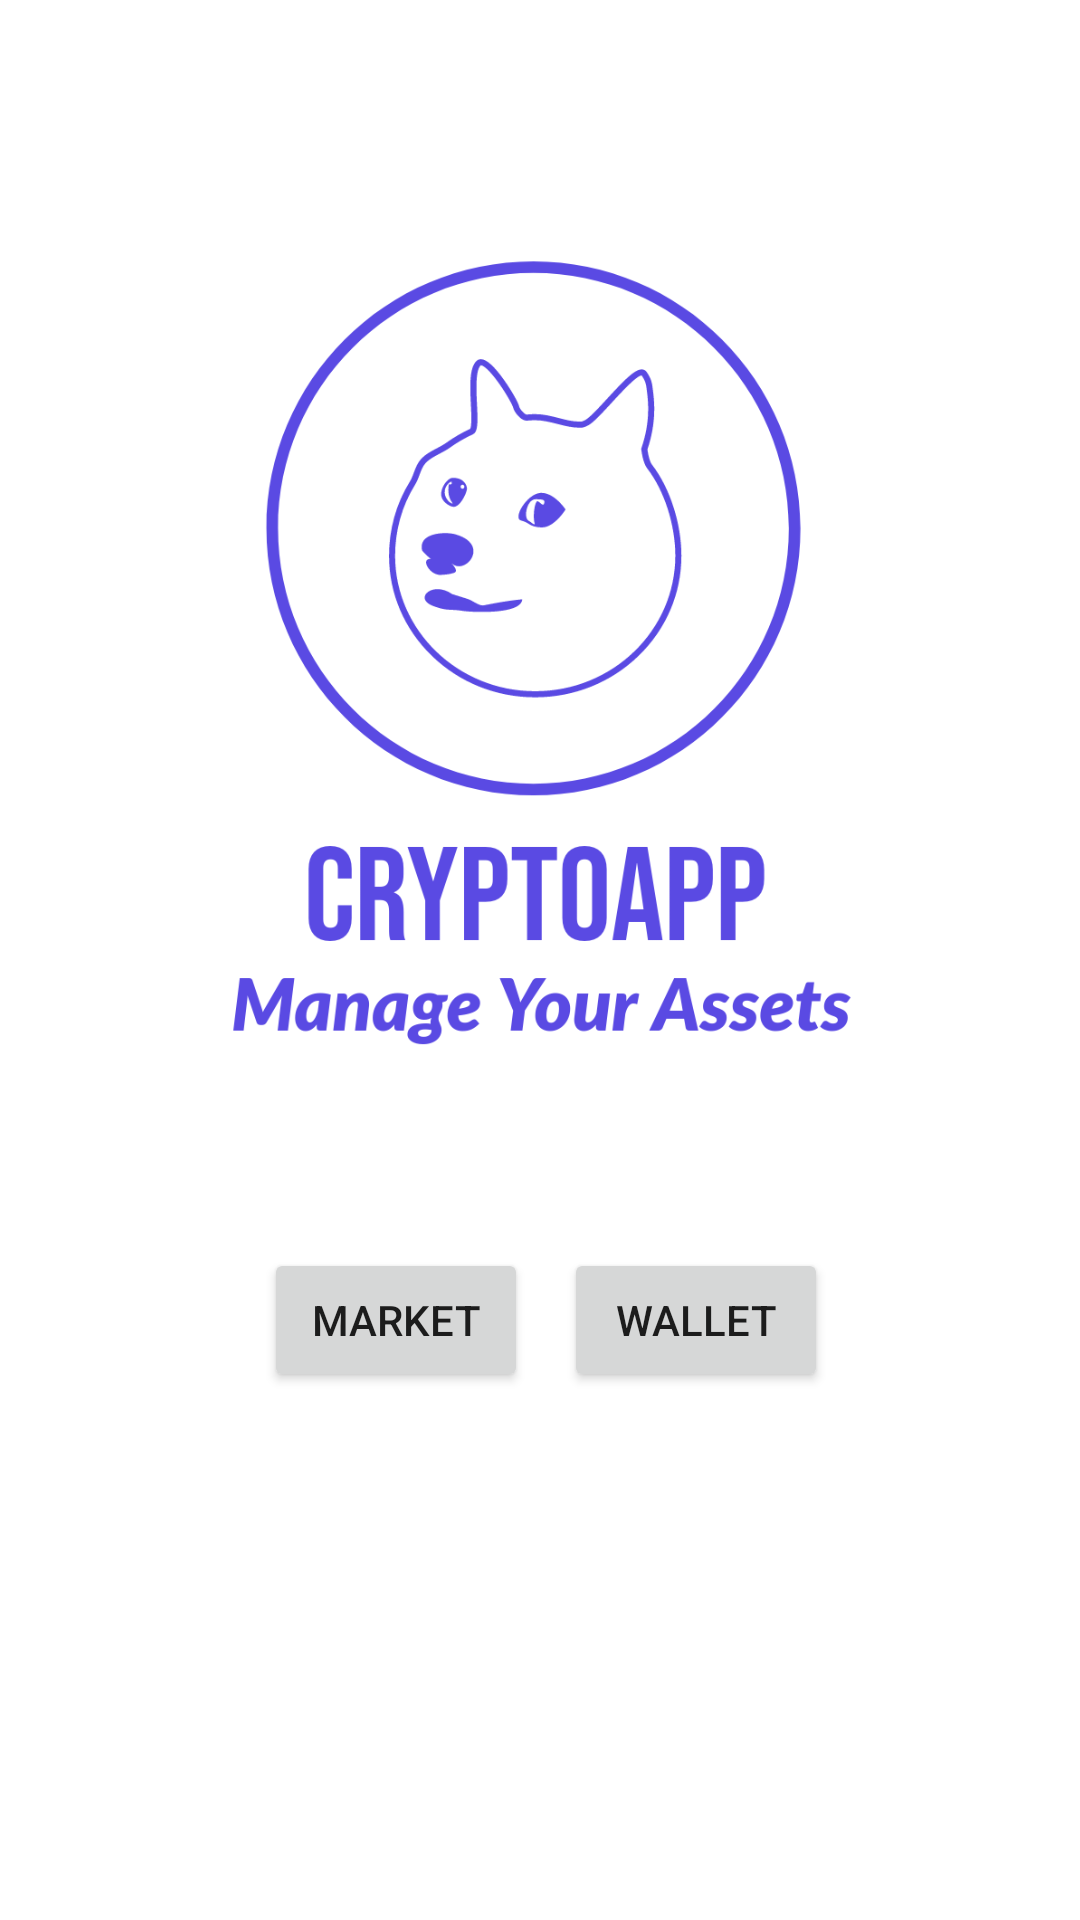

Android layout source for this screen:
<!-- AndroidManifest.xml: application theme Theme.RoomWordSample -->
<!-- res/layout/activity_main2.xml -->
<?xml version="1.0" encoding="utf-8"?>
<androidx.constraintlayout.widget.ConstraintLayout xmlns:android="http://schemas.android.com/apk/res/android"
    xmlns:app="http://schemas.android.com/apk/res-auto"
    xmlns:tools="http://schemas.android.com/tools"
    android:layout_width="match_parent"
    android:layout_height="match_parent"
    tools:context=".activities.MainActivity2">

    <Button
        android:id="@+id/button3"
        android:layout_width="wrap_content"
        android:layout_height="wrap_content"
        android:layout_marginEnd="84dp"
        android:layout_marginBottom="176dp"
        android:text="Wallet"
        app:layout_constraintBottom_toBottomOf="parent"
        app:layout_constraintEnd_toEndOf="parent" />

    <Button
        android:id="@+id/button2"
        android:layout_width="wrap_content"
        android:layout_height="wrap_content"
        android:layout_marginStart="88dp"
        android:layout_marginBottom="176dp"
        android:text="Market"
        app:layout_constraintBottom_toBottomOf="parent"
        app:layout_constraintStart_toStartOf="parent" />

    <ImageView
        android:id="@+id/imageView"
        android:layout_width="362dp"
        android:layout_height="474dp"
        app:layout_constraintBottom_toTopOf="@+id/button2"
        app:layout_constraintEnd_toEndOf="parent"
        app:layout_constraintStart_toStartOf="parent"
        app:layout_constraintTop_toTopOf="parent"
        app:layout_constraintVertical_bias="0.38"
        app:srcCompat="@drawable/cryptoapp_logos_transparent" />
</androidx.constraintlayout.widget.ConstraintLayout>
<!-- resources referenced by this layout -->
<resources>
  <!-- drawable cryptoapp_logos_transparent: png bitmap (drawable, 113607 bytes) -->
  <style name="Theme.RoomWordSample" parent="Theme.MaterialComponents.DayNight.DarkActionBar">
          
          <item name="colorPrimary">@color/purple_500</item>
          <item name="colorPrimaryVariant">@color/purple_700</item>
          <item name="colorOnPrimary">@color/white</item>
          
          <item name="colorSecondary">@color/teal_200</item>
          <item name="colorSecondaryVariant">@color/teal_700</item>
          <item name="colorOnSecondary">@color/black</item>
          
          <item name="android:statusBarColor" tools:targetApi="l">?attr/colorPrimaryVariant</item>
          
      </style>
  <color name="purple_500">#FF6200EE</color>
  <color name="purple_700">#FF3700B3</color>
  <color name="white">#FFFFFFFF</color>
  <color name="teal_200">#FF03DAC5</color>
  <color name="teal_700">#FF018786</color>
  <color name="black">#FF000000</color>
</resources>
